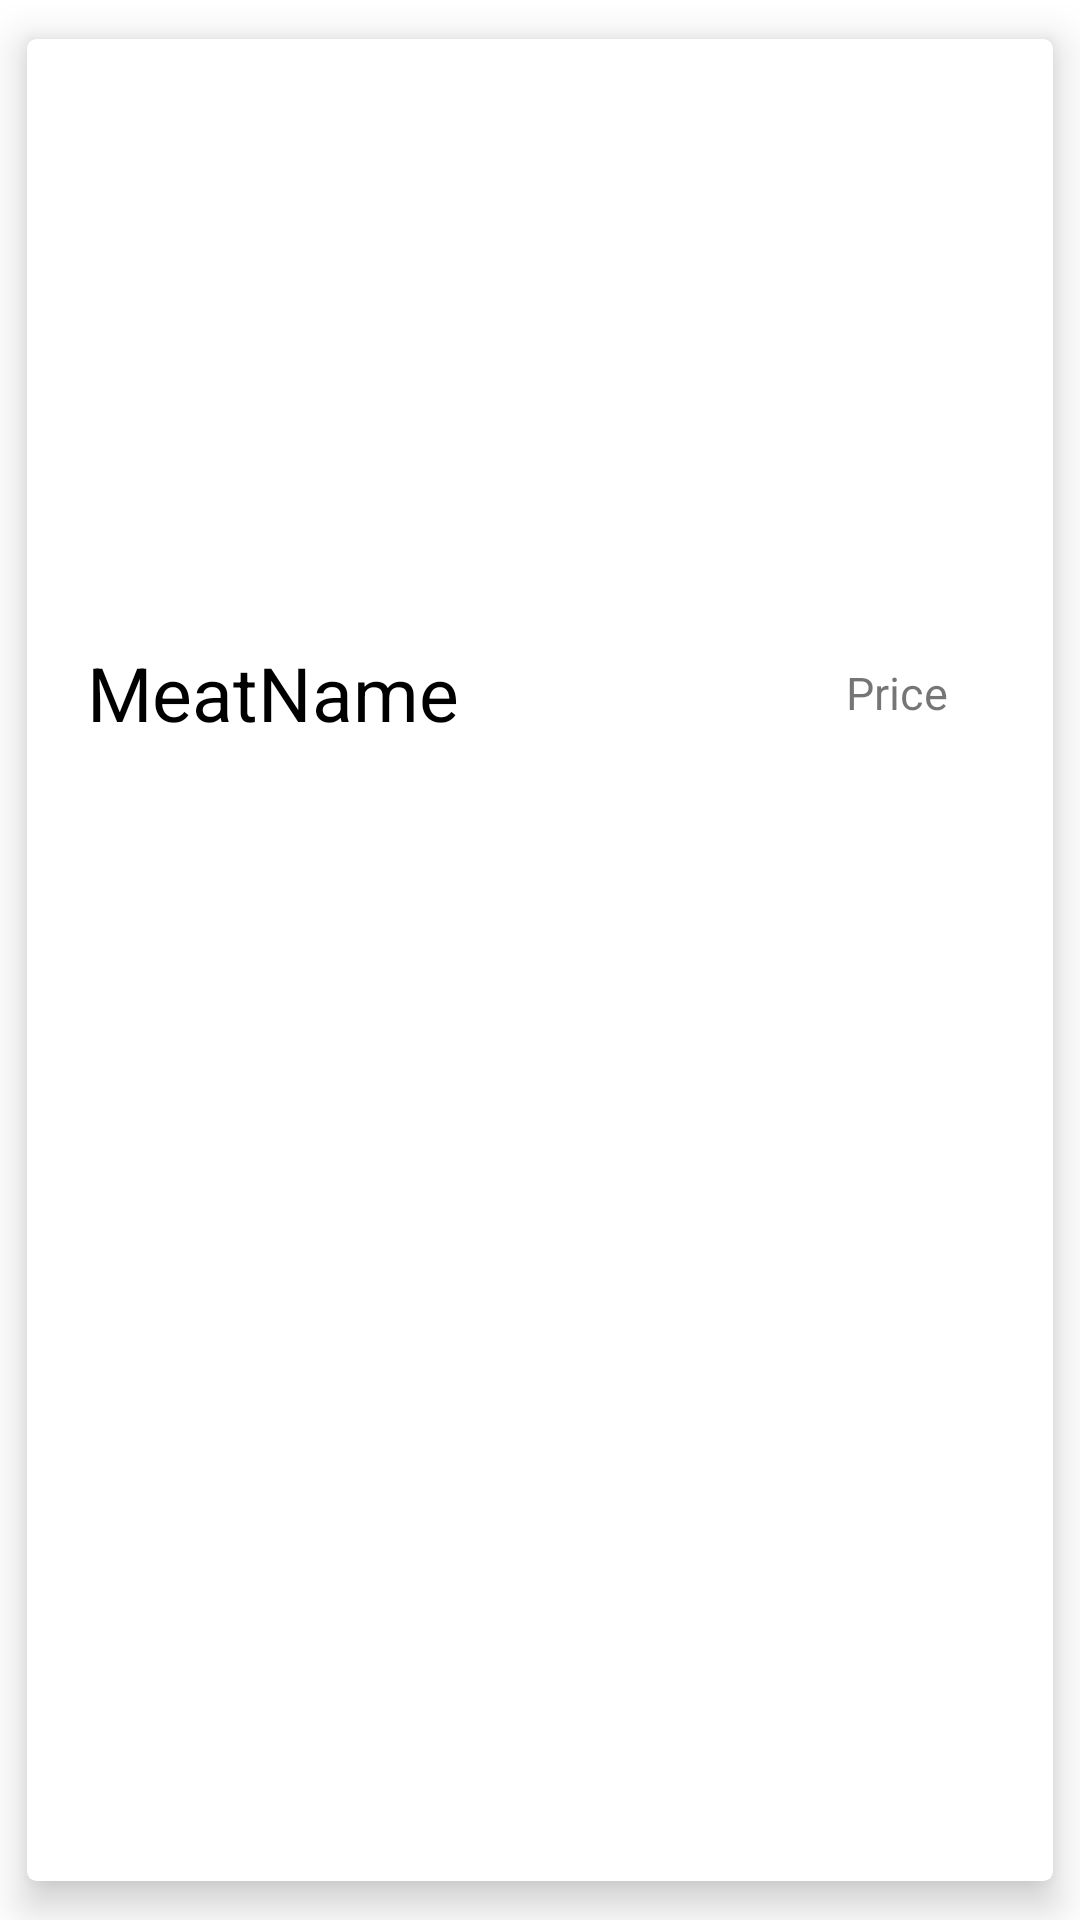

Layout XML and referenced resources for this Android screen:
<!-- AndroidManifest.xml: application theme Theme.MeatMateApplication -->
<!-- res/layout/customer_menudish.xml -->
<?xml version="1.0" encoding="utf-8"?>
<androidx.cardview.widget.CardView xmlns:android="http://schemas.android.com/apk/res/android"
    xmlns:app="http://schemas.android.com/apk/res-auto"
    android:orientation="vertical"
    android:layout_width="match_parent"
    android:layout_height="wrap_content"
    app:contentPadding="5dp"
    android:background="#fff"
    app:cardElevation="8dp"
    app:cardUseCompatPadding="true"
    app:cardCornerRadius="3dp">

    <LinearLayout
        android:layout_width="match_parent"
        android:layout_height="wrap_content"
        android:orientation="vertical">

        <ImageView
            android:id="@+id/menu_image"
            android:layout_width="match_parent"
            android:layout_height="180dp"
            android:scaleType="centerCrop"
            android:adjustViewBounds="true"/>


        <LinearLayout
            android:layout_width="match_parent"
            android:layout_height="wrap_content"
            android:layout_marginTop="8dp"
            android:gravity="center_vertical"
            android:orientation="horizontal">

            <TextView
                android:id="@+id/meatname"
                android:layout_width="wrap_content"
                android:layout_height="wrap_content"
                android:text="MeatName"
                android:textSize="25sp"
                android:maxWidth="300dp"
                android:textColor="@color/black"
                android:layout_marginTop="8dp"
                android:layout_marginBottom="8dp"
                android:layout_marginLeft="15dp"/>

            <LinearLayout
                android:layout_width="match_parent"
                android:layout_height="wrap_content"
                android:gravity="right"
                android:orientation="horizontal">


                <TextView
                    android:id="@+id/meatprice"
                    android:layout_width="100dp"
                    android:layout_height="wrap_content"
                    android:text="Price"
                    android:textSize="15dp"
                    android:gravity="end"
                    android:layout_marginTop="8dp"
                    android:layout_marginRight="30dp"
                    android:layout_marginBottom="8dp"
                    android:layout_marginLeft="10dp"/>


            </LinearLayout>


        </LinearLayout>


    </LinearLayout>
</androidx.cardview.widget.CardView>
<!-- resources referenced by this layout -->
<resources>
  <color name="black">#FF000000</color>
  <style name="Theme.MeatMateApplication" parent="Theme.MaterialComponents.DayNight.NoActionBar">
  
          
          <item name="colorPrimary">#EBCDAB</item>
          <item name="colorPrimaryVariant">#EBCDAB</item>
          <item name="colorOnPrimary">@color/black</item>
          
          <item name="colorSecondary">@color/teal_200</item>
          <item name="colorSecondaryVariant">@color/teal_700</item>
          <item name="colorOnSecondary">@color/black</item>
          
          <item name="android:statusBarColor">?attr/colorPrimaryVariant</item>
          
      </style>
  <color name="teal_200">#FF03DAC5</color>
  <color name="teal_700">#FF018786</color>
</resources>
